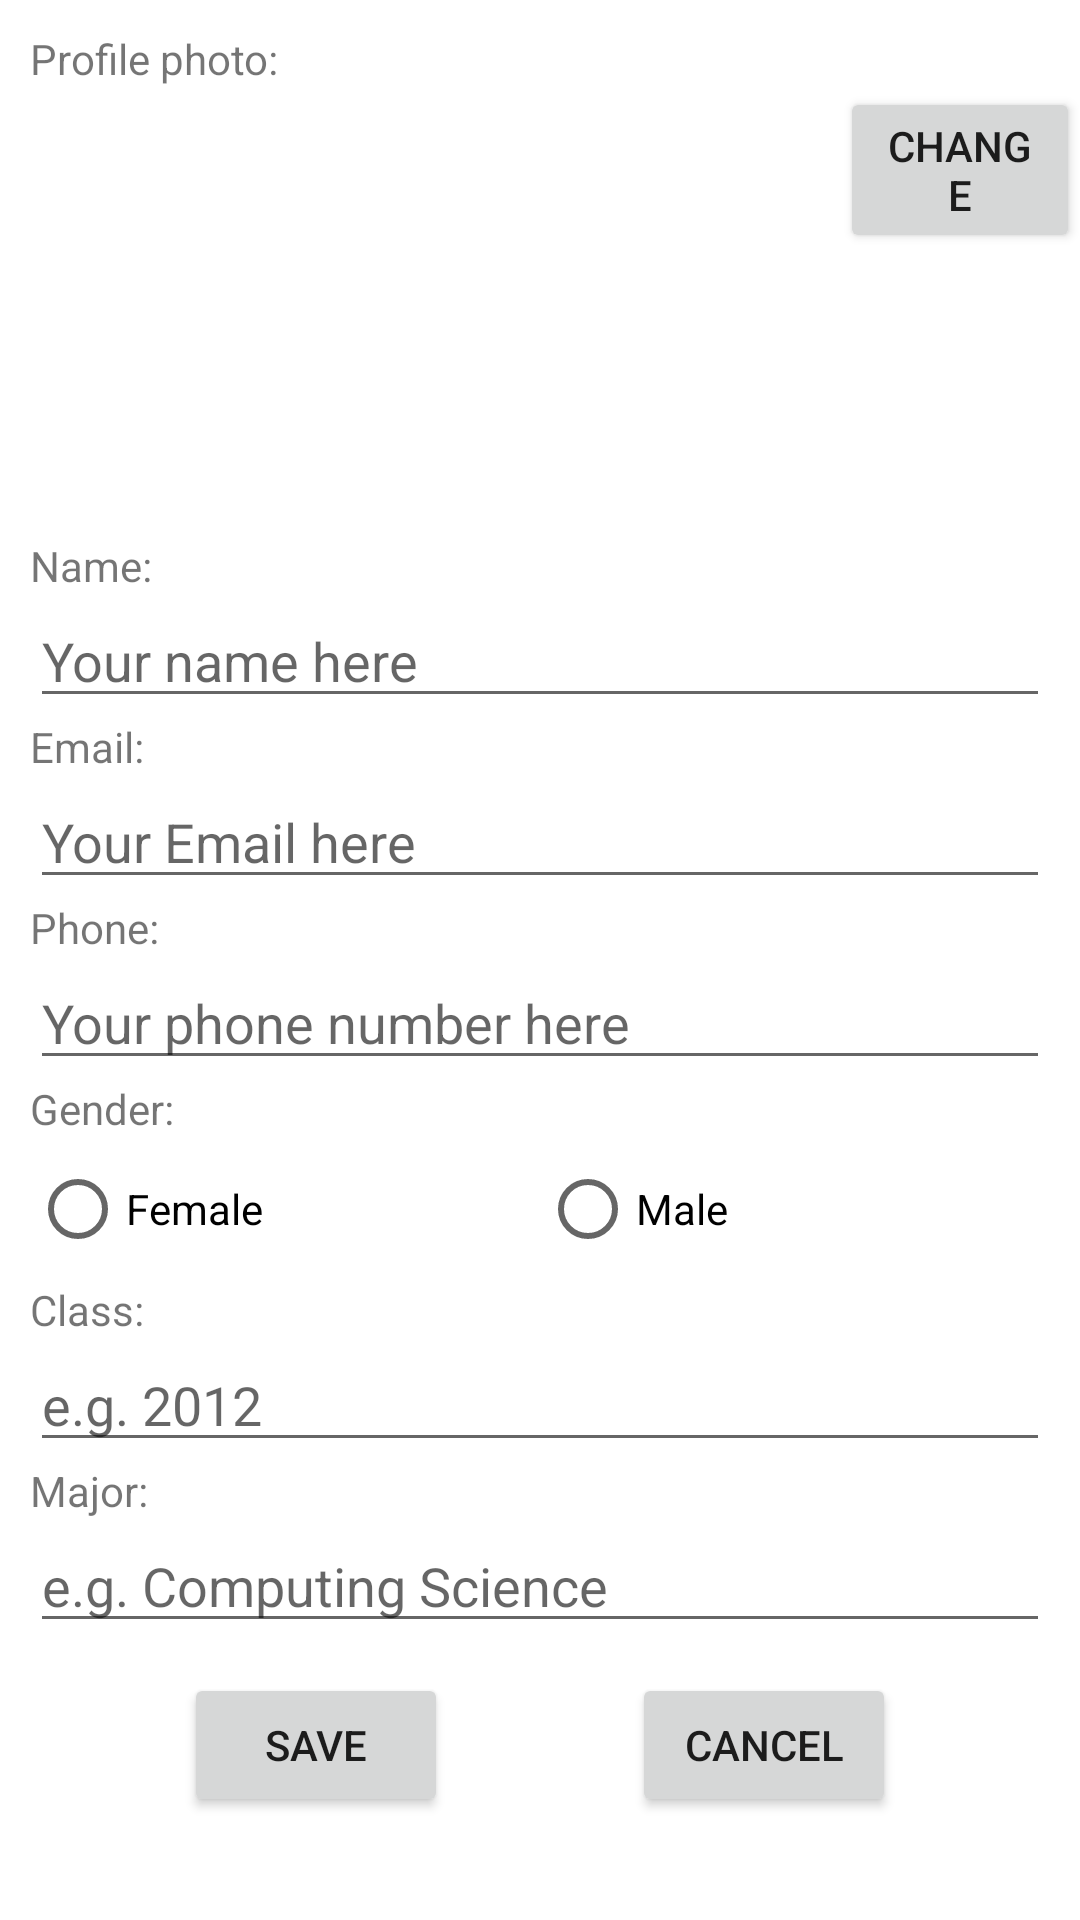

Layout XML and referenced resources for this Android screen:
<!-- AndroidManifest.xml: application theme Theme.Janet_Ahn_myruns5 -->
<!-- res/layout/activity_profile.xml -->
<ScrollView
    xmlns:android="http://schemas.android.com/apk/res/android"
    xmlns:app="http://schemas.android.com/apk/res-auto"
    android:layout_width="match_parent"
    android:layout_height="match_parent"
    android:fillViewport="true">

    <LinearLayout
        android:layout_width="match_parent"
        android:layout_height="match_parent"
        android:focusable="true"
        android:focusableInTouchMode="true"
        android:orientation="vertical">

        <TextView
            android:layout_width="match_parent"
            android:layout_height="wrap_content"
            android:layout_marginLeft="10dp"
            android:layout_marginRight="10dp"
            android:layout_marginTop="10dp"
            android:text="@string/profile_title"
            android:id="@+id/textProfile"/>

        <LinearLayout
            android:layout_width="match_parent"
            android:layout_height="wrap_content"
            android:orientation="horizontal">

            <ImageView
                android:layout_width="150dp"
                android:layout_height="150dp"
                android:adjustViewBounds="true"
                android:layout_marginLeft="65dp"
                android:layout_marginRight="65dp"
                android:src="@drawable/profile_img"
                android:layout_gravity="center_horizontal"
                android:id="@+id/imageProfile"/>

            <Button
                android:layout_width="wrap_content"
                android:layout_height="wrap_content"
                android:layout_marginTop="50dp"
                android:layout_gravity="right"
                android:text="@string/change_button"
                android:onClick="onChangeClick"
                app:layout_constraintLeft_toRightOf="@+id/image"/>

        </LinearLayout>

        <TextView
            android:layout_width="match_parent"
            android:layout_height="wrap_content"
            android:layout_marginLeft="10dp"
            android:layout_marginRight="10dp"
            android:text="@string/name_title"/>

        <EditText
            android:layout_width="match_parent"
            android:layout_height="wrap_content"
            android:layout_marginLeft="10dp"
            android:layout_marginRight="10dp"
            android:hint="@string/type_name"
            android:id="@+id/editName"/>

        <TextView
            android:layout_width="match_parent"
            android:layout_height="wrap_content"
            android:layout_marginLeft="10dp"
            android:layout_marginRight="10dp"
            android:text="@string/email_title"/>

        <EditText
            android:layout_width="match_parent"
            android:layout_height="wrap_content"
            android:layout_marginLeft="10dp"
            android:layout_marginRight="10dp"
            android:hint="@string/type_email"
            android:id="@+id/editEmail"/>

        <TextView
            android:layout_width="match_parent"
            android:layout_height="wrap_content"
            android:layout_marginLeft="10dp"
            android:layout_marginRight="10dp"
            android:text="@string/phone_title"/>

        <EditText
            android:layout_width="match_parent"
            android:layout_height="wrap_content"
            android:layout_marginLeft="10dp"
            android:layout_marginRight="10dp"
            android:inputType="number"
            android:hint="@string/type_phone"
            android:id="@+id/editPhone"/>

        <TextView
            android:layout_width="match_parent"
            android:layout_height="wrap_content"
            android:layout_marginLeft="10dp"
            android:layout_marginRight="10dp"
            android:text="@string/gender_title"/>

        <RadioGroup
            android:layout_width="match_parent"
            android:layout_height="wrap_content"
            android:layout_marginLeft="10dp"
            android:layout_marginRight="10dp"
            android:orientation="horizontal"
            android:id="@+id/editGender">

            <RadioButton
                android:layout_width="match_parent"
                android:layout_height="wrap_content"
                android:layout_weight="1"
                android:text="@string/female"
                android:id="@+id/femaleOption"/>
            <RadioButton
                android:layout_width="match_parent"
                android:layout_height="wrap_content"
                android:layout_weight="1"
                android:text="@string/male"
                android:id="@+id/maleOption"/>

        </RadioGroup>

        <TextView
            android:layout_width="match_parent"
            android:layout_height="wrap_content"
            android:layout_marginLeft="10dp"
            android:layout_marginRight="10dp"
            android:text="@string/class_title"/>

        <EditText
            android:layout_width="match_parent"
            android:layout_height="wrap_content"
            android:layout_marginLeft="10dp"
            android:layout_marginRight="10dp"
            android:hint="@string/class_example"
            android:id="@+id/editClass"/>

        <TextView
            android:layout_width="match_parent"
            android:layout_height="wrap_content"
            android:layout_marginLeft="10dp"
            android:layout_marginRight="10dp"
            android:text="@string/major_title"/>

        <EditText
            android:layout_width="match_parent"
            android:layout_height="wrap_content"
            android:layout_marginLeft="10dp"
            android:layout_marginRight="10dp"
            android:hint="@string/major_example"
            android:id="@+id/editMajor"/>

        <LinearLayout
            android:layout_width="match_parent"
            android:layout_height="wrap_content"
            android:gravity="center_horizontal"
            android:layout_marginTop="10dp"
            android:orientation="horizontal">

            <Space
                android:layout_width="0dp"
                android:layout_height="1dp"
                android:layout_weight="1" />

            <Button
                android:layout_width="wrap_content"
                android:layout_height="wrap_content"
                android:text="@string/save_button"
                android:onClick="onSaveClick"
                android:id="@+id/saveButton"/>

            <Space
                android:layout_width="0dp"
                android:layout_height="1dp"
                android:layout_weight="1" />

            <Button
                android:layout_width="wrap_content"
                android:layout_height="wrap_content"
                android:text="@string/cancel_button"
                android:onClick="onCancelClick"
                android:id="@+id/cancelButton"/>

            <Space
                android:layout_width="0dp"
                android:layout_height="1dp"
                android:layout_weight="1" />
        </LinearLayout>

    </LinearLayout>
</ScrollView>
<!-- resources referenced by this layout -->
<resources>
  <string name="cancel_button">Cancel</string>
  <string name="change_button">Change</string>
  <string name="class_example">e.g. 2012</string>
  <string name="class_title">Class:</string>
  <string name="email_title">Email:</string>
  <string name="female">Female</string>
  <string name="gender_title">Gender:</string>
  <string name="major_example">e.g. Computing Science</string>
  <string name="major_title">Major:</string>
  <string name="male">Male</string>
  <string name="name_title">Name:</string>
  <string name="phone_title">Phone:</string>
  <string name="profile_title">Profile photo:</string>
  <string name="save_button">Save</string>
  <string name="type_email">Your Email here</string>
  <string name="type_name">Your name here</string>
  <string name="type_phone">Your phone number here</string>
  <style name="Theme.Janet_Ahn_myruns5" parent="Theme.MaterialComponents.DayNight.DarkActionBar">
          
          <item name="colorPrimary">@color/purple_500</item>
          <item name="colorPrimaryVariant">@color/purple_700</item>
          <item name="colorOnPrimary">@color/white</item>
          
          <item name="colorSecondary">@color/teal_200</item>
          <item name="colorSecondaryVariant">@color/teal_700</item>
          <item name="colorOnSecondary">@color/black</item>
          
          <item name="android:statusBarColor" tools:targetApi="l">?attr/colorPrimaryVariant</item>
          
      </style>
  <!-- not gathered from this repository: default colours our renderer supplied (Android Studio template values) -->
  <color name="purple_500">#FF6200EE</color>
  <color name="purple_700">#FF3700B3</color>
  <color name="teal_200">#FF03DAC5</color>
  <color name="teal_700">#FF018786</color>
  <color name="black">#FF000000</color>
  <color name="white">#FFFFFFFF</color>
</resources>
